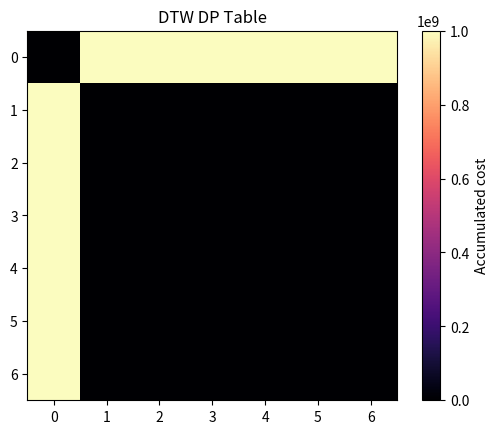

This chart was generated by the following Python code:
def dtw(a,b):
    n,m=len(a),len(b)
    INF=10**9
    dp=[[INF]*(m+1) for _ in range(n+1)]
    dp[0][0]=0
    for i in range(1,n+1):
        for j in range(1,m+1):
            cost=abs(a[i-1]-b[j-1])
            dp[i][j]=cost+min(dp[i-1][j], dp[i][j-1], dp[i-1][j-1])
    return dp[n][m], dp

a=[1,2,3,3,2,0]; b=[0,1,1,2,3,3]
dist, dp = dtw(a,b); print("DTW distance:", dist)


import matplotlib.pyplot as plt, numpy as np
plt.imshow(np.array(dp), cmap="magma")
plt.colorbar(label="Accumulated cost"); plt.title("DTW DP Table")
plt.show()
